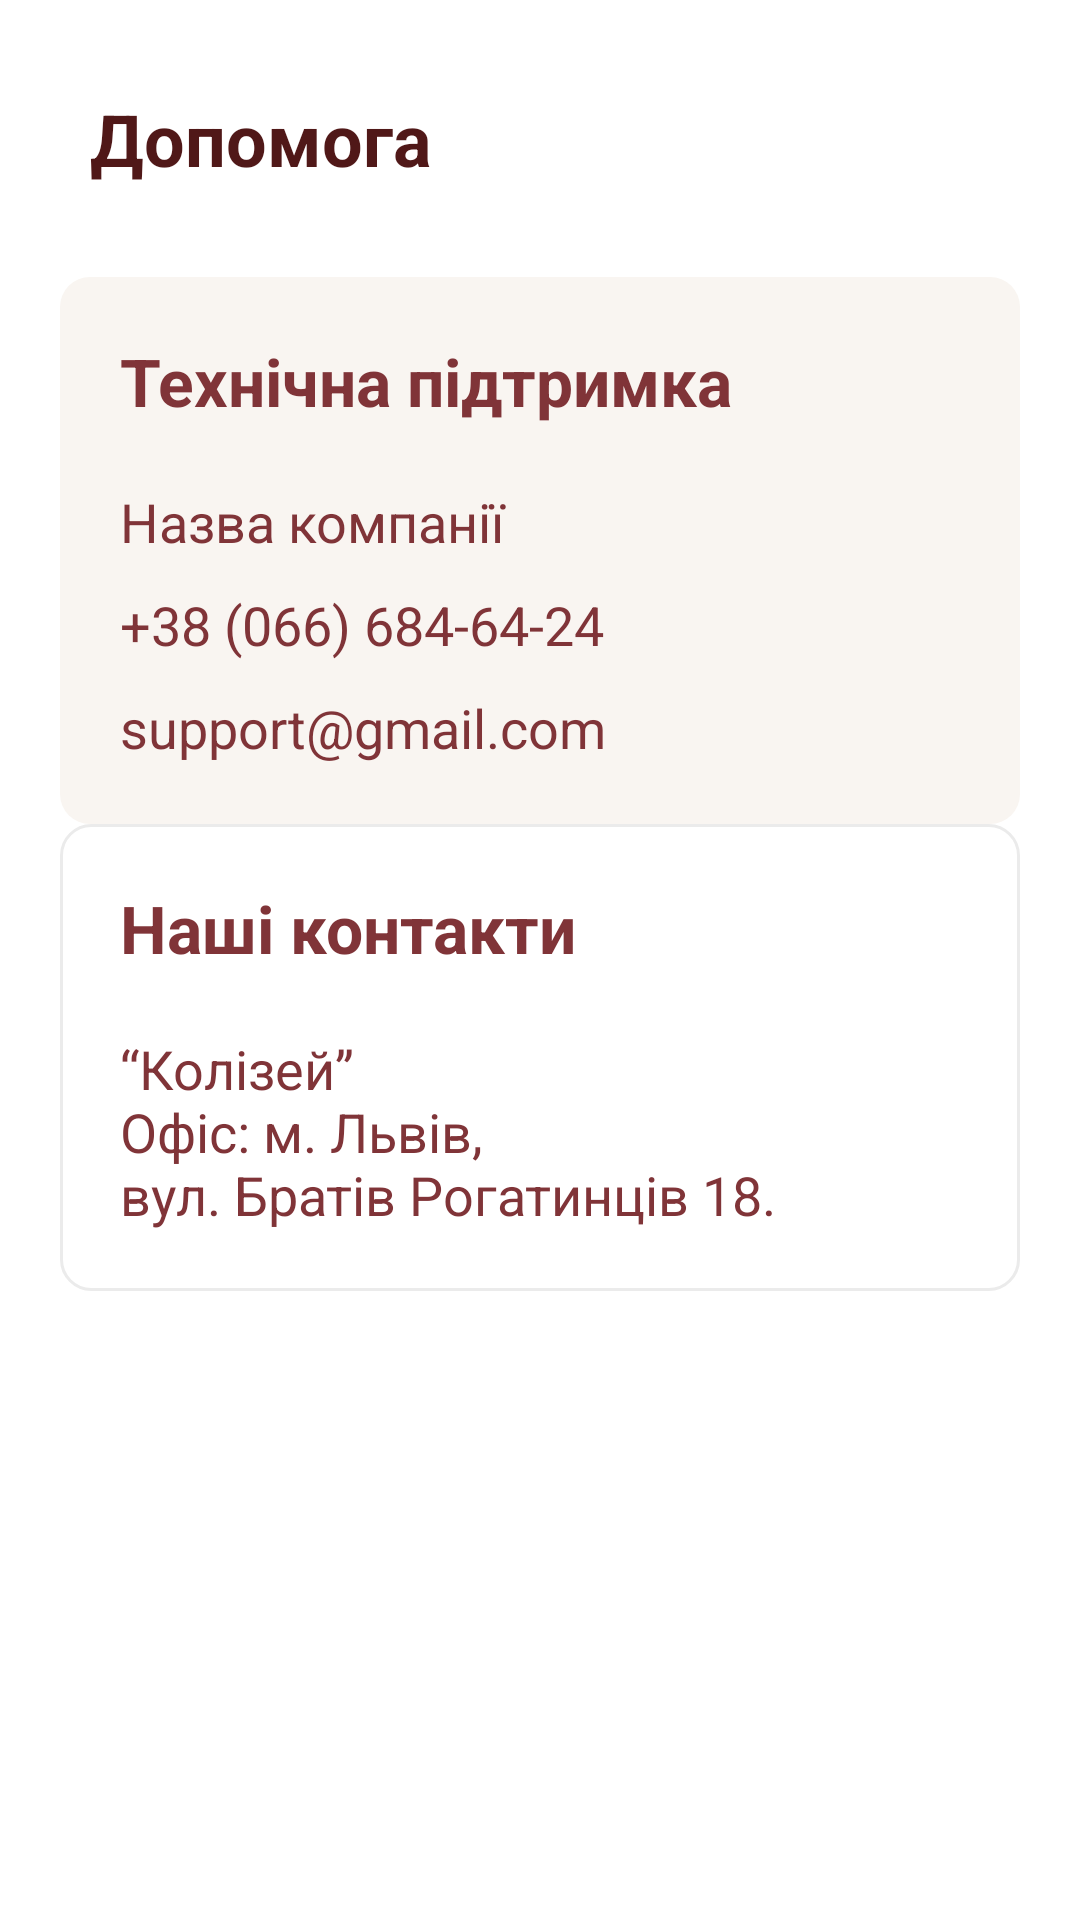

This screen was rendered from an Android layout file. Write that file and the resources it references.
<!-- AndroidManifest.xml: application theme Theme.Kolizey -->
<!-- res/layout/fragment_help.xml -->
<?xml version="1.0" encoding="utf-8"?>
<androidx.constraintlayout.widget.ConstraintLayout xmlns:android="http://schemas.android.com/apk/res/android"
    xmlns:tools="http://schemas.android.com/tools"
    android:layout_width="match_parent"
    android:layout_height="match_parent"
    xmlns:app="http://schemas.android.com/apk/res-auto"
    tools:context=".fragment.bottom_navigation_fragments.HelpFragment">

    <TextView
        android:id="@+id/help"
        android:layout_width="wrap_content"
        android:layout_height="wrap_content"
        app:layout_constraintTop_toTopOf="parent"
        app:layout_constraintStart_toStartOf="parent"
        android:textColor="@color/darker_main_color"
        android:textSize="24sp"
        android:textStyle="bold"
        android:layout_marginStart="30dp"
        android:layout_marginTop="30dp"
        android:text="@string/help" />

    <LinearLayout
        android:id="@+id/tech_help"
        android:layout_width="match_parent"
        android:layout_height="wrap_content"
        app:layout_constraintTop_toBottomOf="@id/help"
        android:orientation="vertical"
        android:layout_marginTop="30dp"
        android:layout_marginStart="20dp"
        android:layout_marginEnd="20dp"
        android:paddingStart="20dp"
        android:paddingEnd="20dp"
        android:background="@drawable/tech_background">

        <TextView
            android:layout_width="match_parent"
            android:layout_height="wrap_content"
            android:textSize="22sp"
            android:textStyle="bold"
            android:textColor="@color/main_color"
            android:text="@string/tech_help"
            android:layout_marginTop="20dp"/>

        <TextView
            android:layout_width="match_parent"
            android:layout_height="wrap_content"
            android:textSize="18sp"
            android:layout_marginTop="20dp"
            android:textColor="@color/main_color"
            android:text="@string/company_name"/>

        <TextView
            android:id="@+id/number"
            android:layout_width="match_parent"
            android:layout_height="wrap_content"
            android:textSize="18sp"
            android:layout_marginTop="10dp"
            android:textColor="@color/main_color"
            android:text="@string/telephone_number"/>

        <TextView
            android:id="@+id/email"
            android:layout_width="match_parent"
            android:layout_height="wrap_content"
            android:textSize="18sp"
            android:layout_marginTop="10dp"
            android:textColor="@color/main_color"
            android:text="@string/contact_name"
            android:layout_marginBottom="20dp"/>

    </LinearLayout>

    <LinearLayout
        android:layout_width="match_parent"
        android:layout_height="wrap_content"
        app:layout_constraintTop_toBottomOf="@id/tech_help"
        android:orientation="vertical"
        android:layout_marginStart="20dp"
        android:layout_marginEnd="20dp"
        android:paddingStart="20dp"
        android:paddingEnd="20dp"
        android:background="@drawable/adress_background">

        <TextView
            android:layout_width="match_parent"
            android:layout_height="wrap_content"
            android:textSize="22sp"
            android:textStyle="bold"
            android:textColor="@color/main_color"
            android:text="@string/address_contacts"
            android:layout_marginTop="20dp"/>

        <TextView
            android:layout_width="match_parent"
            android:layout_height="wrap_content"
            android:textSize="18sp"
            android:layout_marginTop="20dp"
            android:layout_marginBottom="20dp"
            android:textColor="@color/main_color"
            android:text="@string/address_desc"/>

    </LinearLayout>

</androidx.constraintlayout.widget.ConstraintLayout>
<!-- resources referenced by this layout -->
<resources>
  <color name="darker_main_color">#501818</color>
  <color name="main_color">#803438</color>
  <!-- drawable adress_background (drawable) -->
  <?xml version="1.0" encoding="utf-8"?>
  <shape xmlns:android="http://schemas.android.com/apk/res/android">
      <stroke android:color="#EBEBEB"
          android:width="1dp"/>
      <corners android:radius="10dp"/>
  </shape>
  <!-- drawable tech_background (drawable) -->
  <?xml version="1.0" encoding="utf-8"?>
  <shape xmlns:android="http://schemas.android.com/apk/res/android">
      <solid android:color="@color/reg_second"/>
      <corners android:radius="10dp"/>
  </shape>
  <string name="address_contacts">Наші контакти</string>
  <string name="address_desc">“Колізей”\nОфіс: м. Львів,\nвул. Братів Рогатинців 18.</string>
  <string name="company_name">Назва компанії</string>
  <string name="contact_name">support@gmail.com</string>
  <string name="help">Допомога</string>
  <string name="tech_help">Технічна підтримка</string>
  <string name="telephone_number">+38 (066) 684-64-24</string>
  <style name="Theme.Kolizey" parent="Theme.MaterialComponents.DayNight.NoActionBar">
          
          <item name="colorPrimary">@color/purple_500</item>
          <item name="colorPrimaryVariant">@color/purple_700</item>
          <item name="colorOnPrimary">@color/white</item>
          
          <item name="colorSecondary">@color/teal_200</item>
          <item name="colorSecondaryVariant">@color/teal_700</item>
          <item name="colorOnSecondary">@color/black</item>
          
          <item name="android:statusBarColor" tools:targetApi="l">?attr/colorPrimaryVariant</item>
          
      </style>
  <color name="reg_second">#F9F5F1</color>
  <color name="purple_500">#803438</color>
  <color name="purple_700">#803438</color>
  <color name="white">#FFFFFFFF</color>
  <color name="teal_200">#FF03DAC5</color>
  <color name="teal_700">#FF018786</color>
  <color name="black">#FF000000</color>
</resources>
